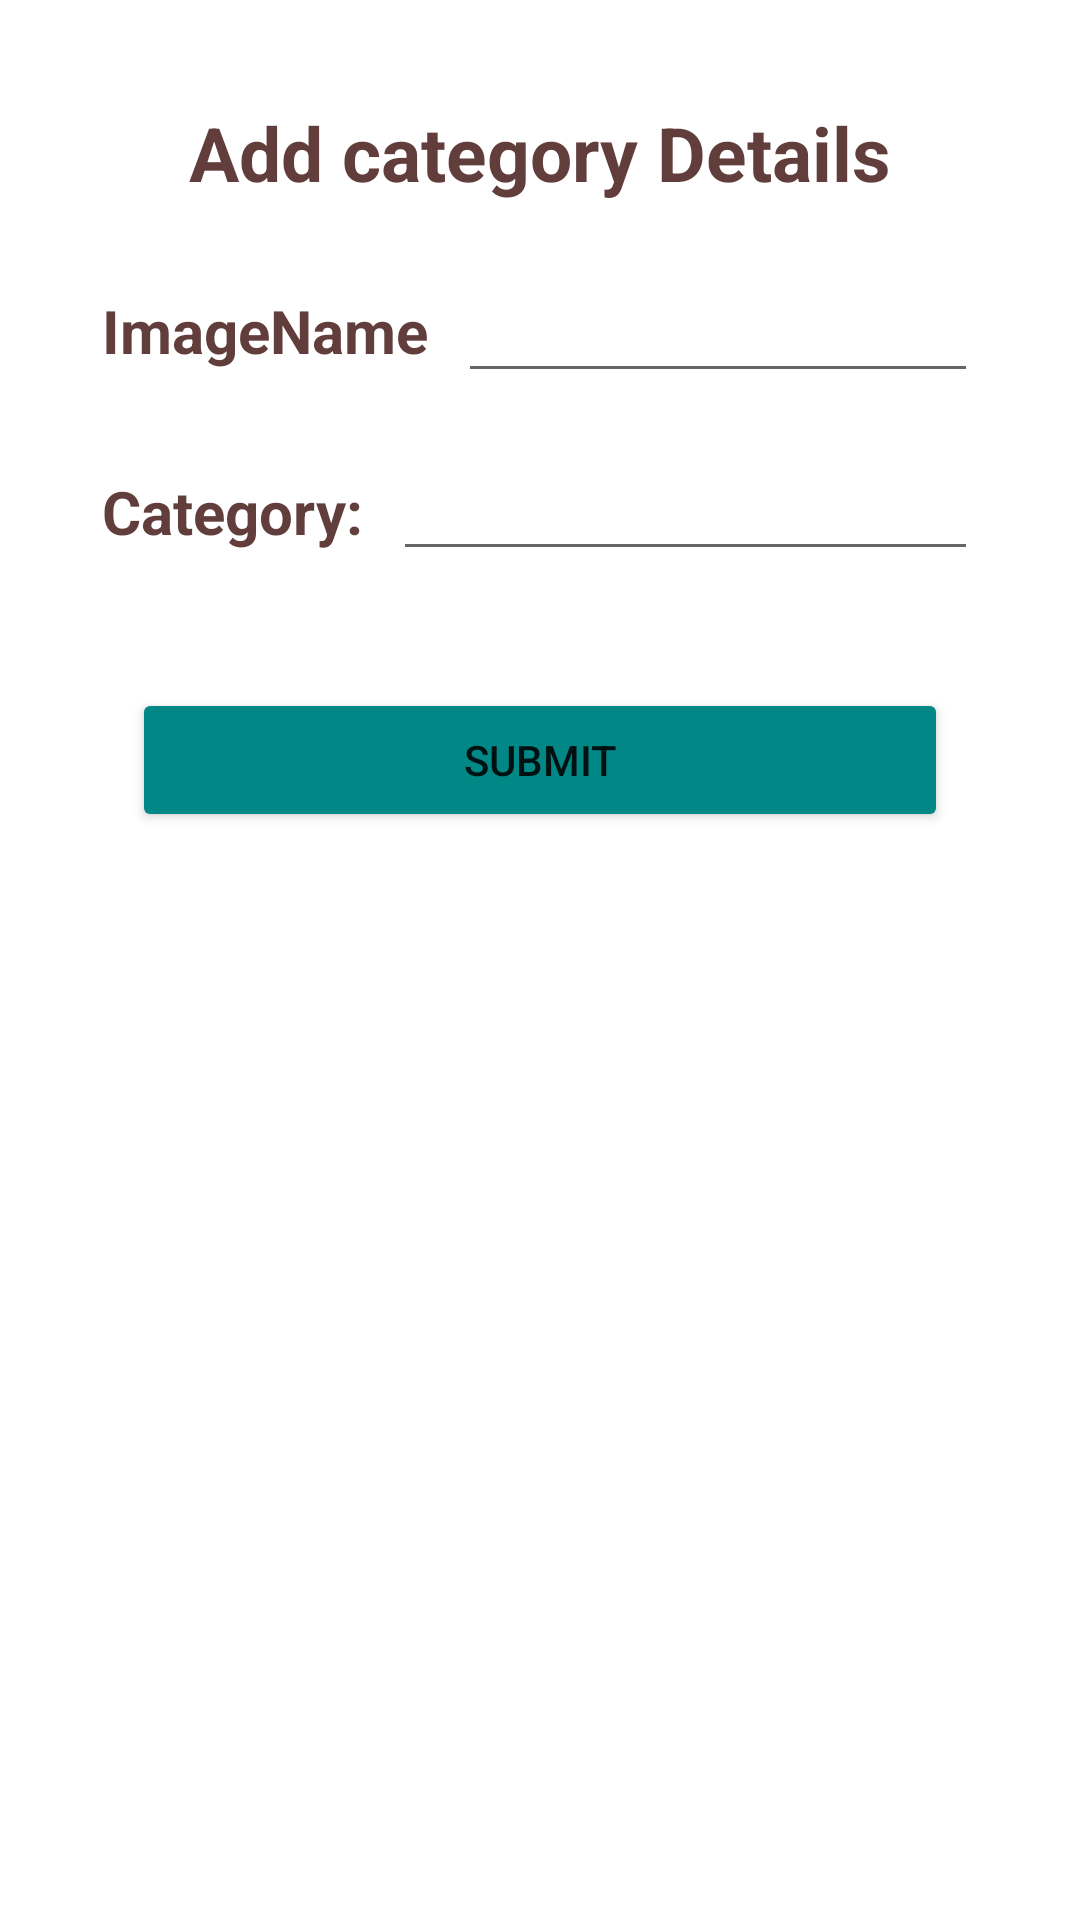

The Android layout XML behind this screen, and the referenced resources:
<!-- AndroidManifest.xml: application theme Theme.AdminPrettyBacked -->
<!-- res/layout/activity_insert_category.xml -->
<?xml version="1.0" encoding="utf-8"?>
<LinearLayout xmlns:android="http://schemas.android.com/apk/res/android"
    xmlns:app="http://schemas.android.com/apk/res-auto"
    xmlns:tools="http://schemas.android.com/tools"
    android:layout_width="match_parent"
    android:layout_height="match_parent"
    android:orientation="vertical"
    android:padding="25dp"
    android:background="@drawable/bg7"
    android:paddingTop="?attr/actionBarSize"
    tools:context=".InsertCategoryActivity">
    <TextView
        android:layout_width="wrap_content"
        android:layout_height="wrap_content"
        android:layout_gravity="center"
        android:text="Add category Details"
        android:textSize="25sp"
        android:textColor="#613e3b"
        android:textStyle="bold"
        android:padding="9dp"/>

    <LinearLayout
        android:layout_width="match_parent"
        android:layout_height="wrap_content"
        android:orientation="horizontal"
        android:paddingHorizontal="9dp"
        android:paddingVertical="9dp">
        <TextView
            android:layout_width="wrap_content"
            android:layout_height="wrap_content"
            android:text="ImageName"
            android:textSize="20sp"
            android:layout_marginEnd="5dp"
            android:textColor="#613e3b"
            android:textStyle="bold"
            android:layout_weight="0"
            />
        <EditText
            android:id="@+id/et_CategoryImage"
            android:enabled="true"
            android:layout_width="match_parent"
            android:layout_height="wrap_content"
            android:layout_marginHorizontal="8dp"
            android:layout_marginStart="5dp"
            android:textSize="21dp"
            android:layout_weight="0"/>
    </LinearLayout>
    
    <LinearLayout
        android:layout_width="match_parent"
        android:layout_height="wrap_content"
        android:orientation="horizontal"
        android:paddingHorizontal="9dp"
        android:paddingVertical="9dp">
        <TextView
            android:layout_width="wrap_content"
            android:layout_height="wrap_content"
            android:text="Category:"
            android:textSize="20sp"
            android:layout_marginEnd="5dp"
            android:textColor="#613e3b"
            android:textStyle="bold"
            android:layout_weight="0"
            />
        <EditText
            android:id="@+id/et_category_name"
            android:enabled="true"
            android:layout_width="match_parent"
            android:layout_height="wrap_content"
            android:layout_marginHorizontal="8dp"
            android:layout_marginStart="5dp"
            android:textSize="18sp"
            android:maxLines="2"
            android:layout_weight="0"/>
    </LinearLayout>


    <Button
        android:id="@+id/btn_add_category"
        android:layout_width="match_parent"
        android:layout_height="wrap_content"
        android:layout_marginHorizontal="19dp"
        android:layout_marginTop="30dp"
        android:backgroundTint="@color/teal_700"
        android:text="submit"
        />

</LinearLayout>
<!-- resources referenced by this layout -->
<resources>
  <style name="Theme.AdminPrettyBacked" parent="Theme.MaterialComponents.DayNight.DarkActionBar">
          
          <item name="colorPrimary">@color/purple_500</item>
          <item name="colorPrimaryVariant">@color/purple_700</item>
          <item name="colorOnPrimary">@color/white</item>
          
          <item name="colorSecondary">@color/teal_200</item>
          <item name="colorSecondaryVariant">@color/teal_700</item>
          <item name="colorOnSecondary">@color/black</item>
          
          <item name="android:statusBarColor" tools:targetApi="l">?attr/colorPrimaryVariant</item>
          
      </style>
  <!-- not gathered from this repository: default colours our renderer supplied (Android Studio template values) -->
  <color name="purple_500">#FF6200EE</color>
  <color name="purple_700">#FF3700B3</color>
  <color name="teal_200">#FF03DAC5</color>
  <color name="teal_700">#FF018786</color>
  <color name="black">#FF000000</color>
  <color name="white">#FFFFFFFF</color>
</resources>
